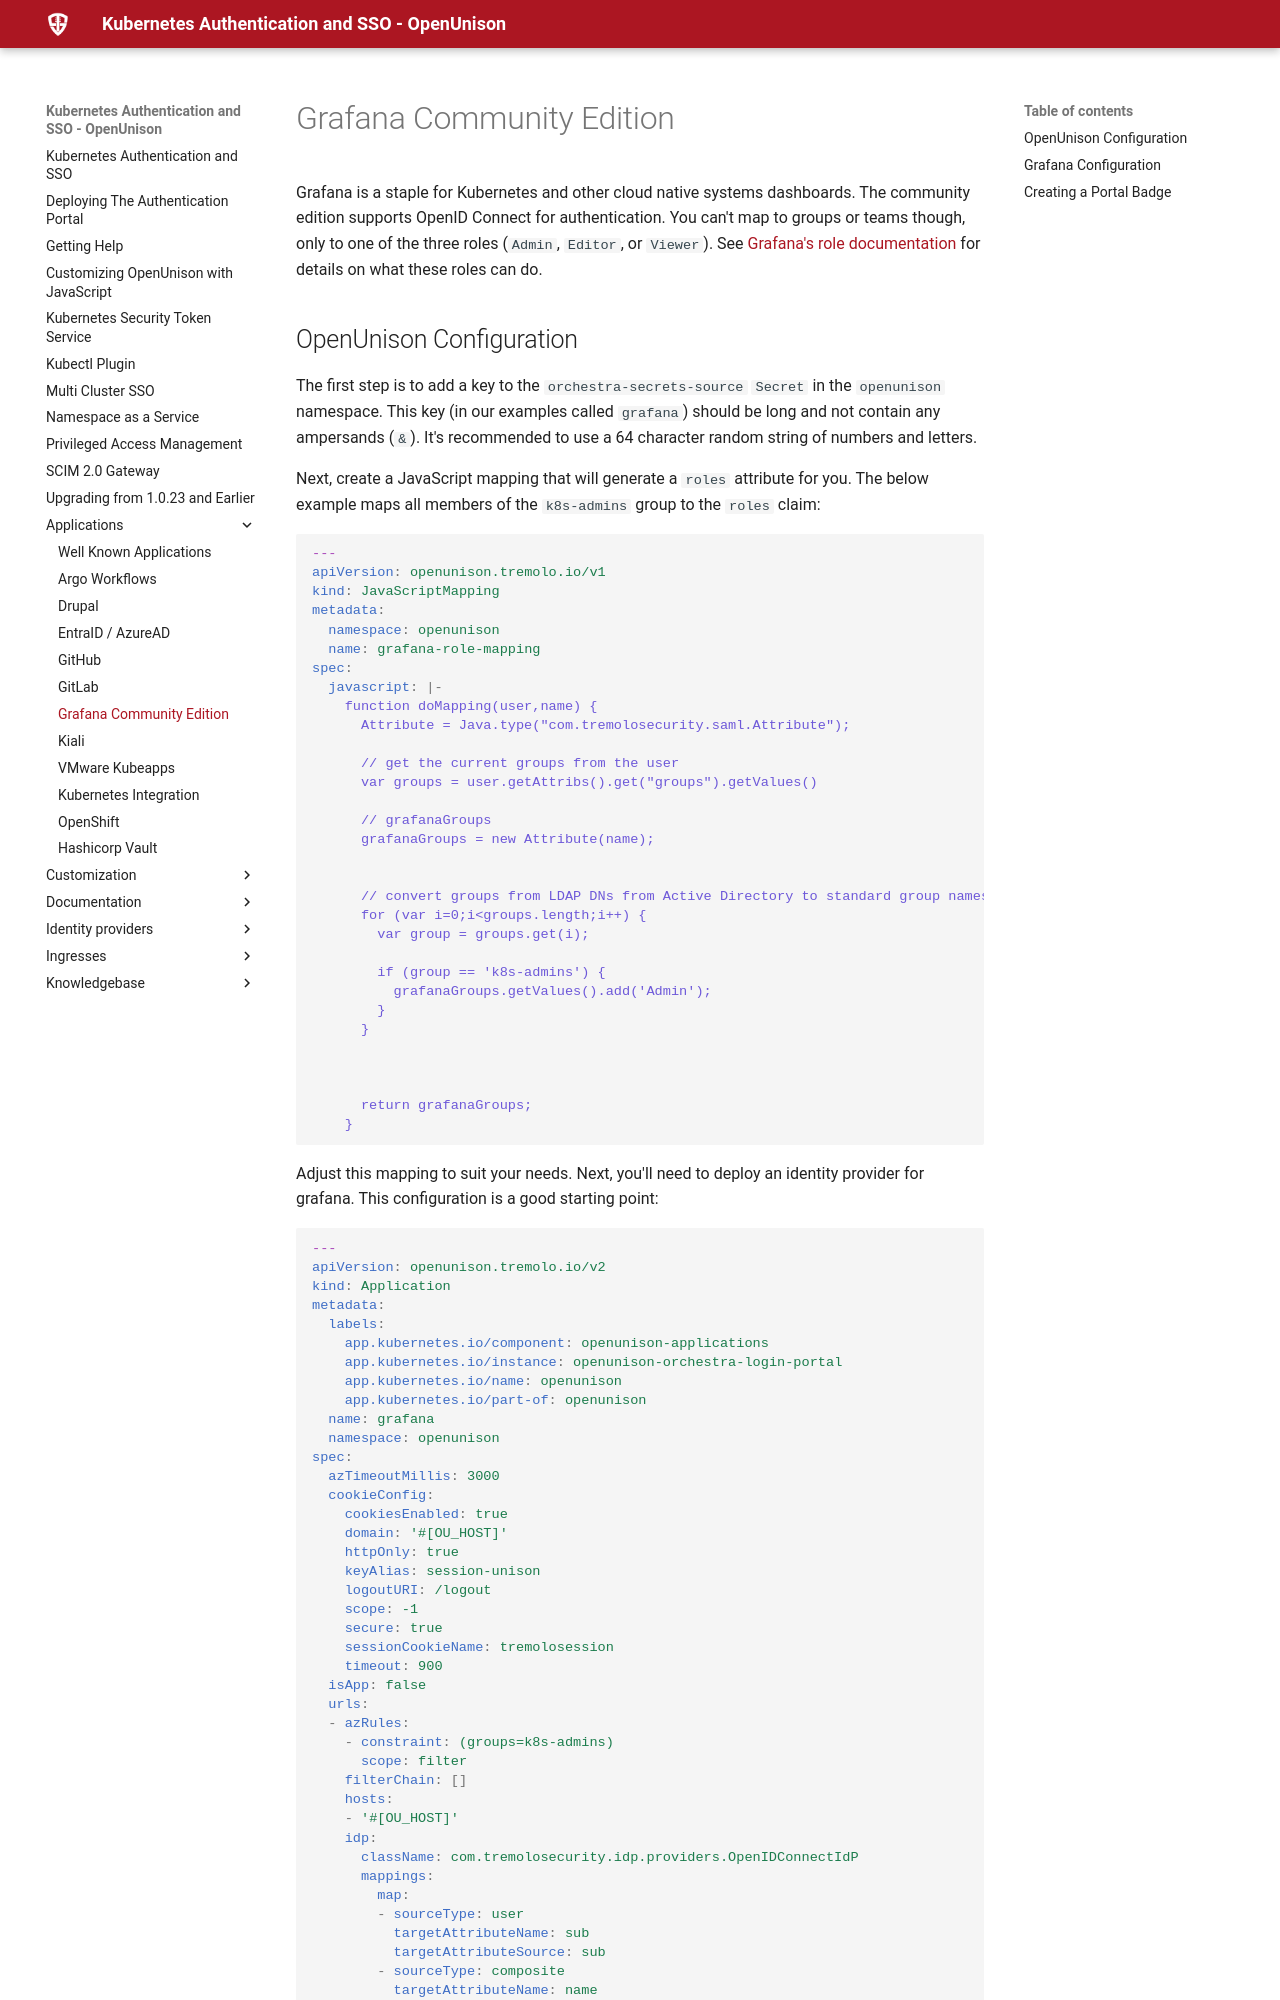

repository: OpenUnison/openunison.github.io · page: applications/grafana/index.html · generator: mkdocs

# Grafana Community Edition

Grafana is a staple for Kubernetes and other cloud native systems dashboards.  The community edition supports OpenID Connect for authentication.  You can't map to groups or teams though, only to one of the three roles (`Admin`, `Editor`, or `Viewer`).  See [Grafana's role documentation](https://grafana.com/docs/grafana/latest/administration/roles-and-permissions/) for details on what these roles can do.

## OpenUnison Configuration

The first step is to add a key to the `orchestra-secrets-source` `Secret` in the `openunison` namespace.  This key (in our examples called `grafana`) should be long and not contain any ampersands (`&`).  It's recommended to use a 64 character random string of numbers and letters.  

Next, create a JavaScript mapping that will generate a `roles` attribute for you.  The below example maps all members of the `k8s-admins` group to the `roles` claim:

```yaml
---
apiVersion: openunison.tremolo.io/v1
kind: JavaScriptMapping
metadata:
  namespace: openunison
  name: grafana-role-mapping
spec:
  javascript: |-
    function doMapping(user,name) {
      Attribute = Java.type("com.tremolosecurity.saml.Attribute");

      // get the current groups from the user
      var groups = user.getAttribs().get("groups").getValues()

      // grafanaGroups
      grafanaGroups = new Attribute(name);


      // convert groups from LDAP DNs from Active Directory to standard group names
      for (var i=0;i<groups.length;i++) {
        var group = groups.get(i);

        if (group == 'k8s-admins') {
          grafanaGroups.getValues().add('Admin');
        }
      }



      return grafanaGroups;
    }
```

Adjust this mapping to suit your needs.  Next, you'll need to deploy an identity provider for grafana.  This configuration is a good starting point:

```yaml
---
apiVersion: openunison.tremolo.io/v2
kind: Application
metadata:
  labels:
    app.kubernetes.io/component: openunison-applications
    app.kubernetes.io/instance: openunison-orchestra-login-portal
    app.kubernetes.io/name: openunison
    app.kubernetes.io/part-of: openunison
  name: grafana
  namespace: openunison
spec:
  azTimeoutMillis: 3000
  cookieConfig:
    cookiesEnabled: true
    domain: '#[OU_HOST]'
    httpOnly: true
    keyAlias: session-unison
    logoutURI: /logout
    scope: -1
    secure: true
    sessionCookieName: tremolosession
    timeout: 900
  isApp: false
  urls:
  - azRules:
    - constraint: (groups=k8s-admins)
      scope: filter
    filterChain: []
    hosts:
    - '#[OU_HOST]'
    idp:
      className: com.tremolosecurity.idp.providers.OpenIDConnectIdP
      mappings:
        map:
        - sourceType: user
          targetAttributeName: sub
          targetAttributeSource: sub
        - sourceType: composite
          targetAttributeName: name
          targetAttributeSource: ${givename} ${sn}
        - sourceType: user
          targetAttributeName: preferred_username
          targetAttributeSource: uid
        - sourceType: user
          targetAttributeName: email
          targetAttributeSource: mail
        - sourceType: custom
          targetAttributeName: roles
          targetAttributeSource: com.tremolosecurity.mapping.JavaScriptMapping|k8s,openunison,grafana-role-mapping
        strict: true
      params:
        jwtSigningKey: unison-saml2-rp-sig
        k8sNameSpace: 'openunison'
        k8sTarget: k8s
        sessionStoreClassName: com.tremolosecurity.oidc.k8s.K8sSessionStore
      trusts:
      - name: 'grafana'
        params:
          accessTokenSkewMillis: "120000"
          accessTokenTimeToLive: '60000'
          authChainName: login-service
          clientID: grafana
          codeLastMileKeyName: lastmile-oidc
          codeTokenSkewMilis: '60000'
          publicEndpoint: "false"
          redirectURI: 
          - https://grafana.cluster.tremolo.dev/login/generic_oauth
        secretParams:
        - name: clientSecret
          secretName: orchestra-secrets-source
          secretKey: grafana
    results:
      auFail: default-login-failure
      azFail: default-login-failure
    uri: /auth/idp/grafana
```

Make sure to update `spec.idp.trusts[name:grafana].redirectURI` with the redirect URL for your Grafana instance.  This value ***MUST*** be the same one used for `root_url` in the `[server]` section of your grafana.ini file.

Also, update `spec.azRules` to lineup with your authorization rules for accessing the dashboard.

Next, configure Grafana for OpenID Connect integration into OpenUnison.

## Grafana Configuration

First, create a `Secret` with your clientid (`grafana`) and the client secret you created for OpenUnison.  For instance:

```yaml
apiVersion: v1
kind: Secret
metadata:
  creationTimestamp: "2023-05-17T20:09:52Z"
  name: grafana-oidc
  namespace: default
  resourceVersion: "393530"
  uid: 833826fd-3e95-4b94-973a-526dd08f8056
type: Opaque
data:
  clientid: Z3JhZmFuYQ==
  clientsecret: M2dpeGdkcTJqOHg3aDZ3a2dsdDMxZnNsaHF5cmxjMnAyaWs3dzk3dTE1ZTF5aXpsanEwNTlsYW9uenNlZGpycw==
```

***DO NOT USE THIS EXACT CLIENTSECRET***

Once the `Secret` is created, the next step is to update your Grafana helm chart.  Assuming you're using the Grafana Community helm chart, update your values.yaml with the below.  Update for your environment:

```yaml
extraSecretMounts:
- name: oidc-secrets
  secretName: grafana-oidc
  defaultMode: 0400
  mountPath: /etc/secrets/auth_generic_oauth
  readOnly: true

grafana.ini:
  server:
    root_url: https://grafana.cluster.tremolo.dev
  auth.generic_oauth:
    enabled: "true"
    client_id: $__file{/etc/secrets/auth_generic_oauth/clientid}
    client_secret: $__file{/etc/secrets/auth_generic_oauth/clientsecret}
    name: OpenUnison
    auto_login: "true"
    scopes: openid profile
    use_pkce: "true"
    allow_sign_up: "true"
    auth_url: https://k8sou.cluster.tremolo.dev/auth/idp/grafana/auth
    token_url: https://k8sou.cluster.tremolo.dev/auth/idp/grafana/token
    api_url: https://k8sou.cluster.tremolo.dev/auth/idp/grafana/userinfo
    role_attribute_path: roles
```

Once updated, you can now login to Grafana and get the correct role.
